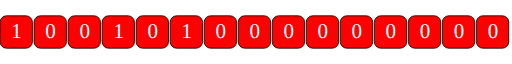
t = 0.00 s
t = 1.09 s: frame unchanged from t = 0.00 s, image omitted
t = 2.17 s: frame unchanged from t = 0.00 s, image omitted
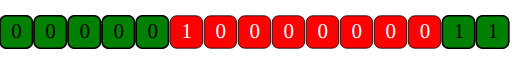
t = 3.25 s
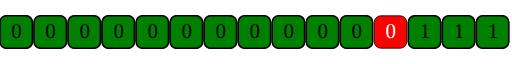
t = 4.22 s
t = 5.19 s: frame unchanged from t = 0.00 s, image omitted

The animated SVG that drew these frames (rendered in a browser with its animation timeline set to each time). Animation: 34 SMIL elements (animate=34); one cycle of 6.39 s, repeats indefinitely.

<?xml version="1.0" encoding="UTF-8"?>
<svg xmlns="http://www.w3.org/2000/svg" xmlns:xlink="http://www.w3.org/1999/xlink"
     width="632" height="44" viewBox="0 -44 632 44">
<defs>
</defs>
<g>
<rect x="0" y="-42" width="40" height="40" fill="red" stroke-width="1" stroke="black" rx="8" fill-opacity="1" />
<text x="14" y="-14" font-size="26" fill="white" dy="0em">1</text>
</g>
<g>
<rect x="42" y="-42" width="40" height="40" fill="red" stroke-width="1" stroke="black" rx="8" fill-opacity="1" />
<text x="56" y="-14" font-size="26" fill="white" dy="0em">0</text>
</g>
<g>
<rect x="84" y="-42" width="40" height="40" fill="red" stroke-width="1" stroke="black" rx="8" fill-opacity="1" />
<text x="98" y="-14" font-size="26" fill="white" dy="0em">0</text>
</g>
<g>
<rect x="126" y="-42" width="40" height="40" fill="red" stroke-width="1" stroke="black" rx="8" fill-opacity="1" />
<text x="140" y="-14" font-size="26" fill="white" dy="0em">1</text>
</g>
<g>
<rect x="168" y="-42" width="40" height="40" fill="red" stroke-width="1" stroke="black" rx="8" fill-opacity="1" />
<text x="182" y="-14" font-size="26" fill="white" dy="0em">0</text>
</g>
<g>
<rect x="210" y="-42" width="40" height="40" fill="red" stroke-width="1" stroke="black" rx="8" fill-opacity="1" />
<text x="224" y="-14" font-size="26" fill="white" dy="0em">1</text>
</g>
<g>
<rect x="252" y="-42" width="40" height="40" fill="red" stroke-width="1" stroke="black" rx="8" fill-opacity="1" />
<text x="266" y="-14" font-size="26" fill="white" dy="0em">0</text>
</g>
<g>
<rect x="294" y="-42" width="40" height="40" fill="red" stroke-width="1" stroke="black" rx="8" fill-opacity="1" />
<text x="308" y="-14" font-size="26" fill="white" dy="0em">0</text>
</g>
<g>
<rect x="336" y="-42" width="40" height="40" fill="red" stroke-width="1" stroke="black" rx="8" fill-opacity="1" />
<text x="350" y="-14" font-size="26" fill="white" dy="0em">0</text>
</g>
<g>
<rect x="378" y="-42" width="40" height="40" fill="red" stroke-width="1" stroke="black" rx="8" fill-opacity="1" />
<text x="392" y="-14" font-size="26" fill="white" dy="0em">0</text>
</g>
<g>
<rect x="420" y="-42" width="40" height="40" fill="red" stroke-width="1" stroke="black" rx="8" fill-opacity="1" />
<text x="434" y="-14" font-size="26" fill="white" dy="0em">0</text>
</g>
<g>
<rect x="462" y="-42" width="40" height="40" fill="red" stroke-width="1" stroke="black" rx="8" fill-opacity="1" />
<text x="476" y="-14" font-size="26" fill="white" dy="0em">0</text>
</g>
<g>
<rect x="504" y="-42" width="40" height="40" fill="red" stroke-width="1" stroke="black" rx="8" fill-opacity="1" />
<text x="518" y="-14" font-size="26" fill="white" dy="0em">0</text>
</g>
<g>
<rect x="546" y="-42" width="40" height="40" fill="red" stroke-width="1" stroke="black" rx="8" fill-opacity="1" />
<text x="560" y="-14" font-size="26" fill="white" dy="0em">0</text>
</g>
<g>
<rect x="588" y="-42" width="40" height="40" fill="red" stroke-width="1" stroke="black" rx="8" fill-opacity="1" />
<text x="602" y="-14" font-size="26" fill="white" dy="0em">0</text>
</g>
<g>
<rect x="0" y="-42" width="40" height="40" fill="violet" stroke-width="1" stroke="black" rx="8" fill-opacity="1" />
<text x="14" y="-14" font-size="26" fill="white" dy="0em">0</text>
<animate values="0;1" calcMode="discrete" repeatCount="indefinite" attributeName="opacity" dur="4.75s" begin="0.21875s" />
<animate values="hidden;visible" calcMode="discrete" repeatCount="indefinite" attributeName="visibility" dur="4.75s" begin="0" />
</g>
<g>
<rect x="126" y="-42" width="40" height="40" fill="violet" stroke-width="1" stroke="black" rx="8" fill-opacity="1" />
<text x="140" y="-14" font-size="26" fill="white" dy="0em">0</text>
<animate values="0;1" calcMode="discrete" repeatCount="indefinite" attributeName="opacity" dur="4.75s" begin="0.65625s" />
<animate values="hidden;visible" calcMode="discrete" repeatCount="indefinite" attributeName="visibility" dur="4.75s" begin="0" />
</g>
<g>
<rect x="210" y="-42" width="40" height="40" fill="violet" stroke-width="1" stroke="black" rx="8" fill-opacity="1" />
<text x="224" y="-14" font-size="26" fill="white" dy="0em">0</text>
<animate values="0;1" calcMode="discrete" repeatCount="indefinite" attributeName="opacity" dur="4.75s" begin="0.984375s" />
<animate values="hidden;visible" calcMode="discrete" repeatCount="indefinite" attributeName="visibility" dur="4.75s" begin="0" />
</g>
<g>
<rect x="588" y="-42" width="40" height="40" fill="green" stroke-width="2" stroke="black" rx="8" fill-opacity="1" />
<text x="602" y="-14" font-size="26" fill="black" dy="0em">1</text>
<animate values="0;1" calcMode="discrete" repeatCount="indefinite" attributeName="opacity" dur="4.75s" begin="0.21875s" />
<animate values="hidden;visible" calcMode="discrete" repeatCount="indefinite" attributeName="visibility" dur="4.75s" begin="0" />
</g>
<g>
<rect x="0" y="-42" width="40" height="40" fill="green" stroke-width="2" stroke="black" rx="8" fill-opacity="1" />
<text x="14" y="-14" font-size="26" fill="black" dy="0em">0</text>
<animate values="0;1" calcMode="discrete" repeatCount="indefinite" attributeName="opacity" dur="4.75s" begin="0.328125s" />
<animate values="hidden;visible" calcMode="discrete" repeatCount="indefinite" attributeName="visibility" dur="4.75s" begin="0" />
</g>
<g>
<rect x="42" y="-42" width="40" height="40" fill="green" stroke-width="2" stroke="black" rx="8" fill-opacity="1" />
<text x="56" y="-14" font-size="26" fill="black" dy="0em">0</text>
<animate values="0;1" calcMode="discrete" repeatCount="indefinite" attributeName="opacity" dur="4.75s" begin="0.4375s" />
<animate values="hidden;visible" calcMode="discrete" repeatCount="indefinite" attributeName="visibility" dur="4.75s" begin="0" />
</g>
<g>
<rect x="84" y="-42" width="40" height="40" fill="green" stroke-width="2" stroke="black" rx="8" fill-opacity="1" />
<text x="98" y="-14" font-size="26" fill="black" dy="0em">0</text>
<animate values="0;1" calcMode="discrete" repeatCount="indefinite" attributeName="opacity" dur="4.75s" begin="0.546875s" />
<animate values="hidden;visible" calcMode="discrete" repeatCount="indefinite" attributeName="visibility" dur="4.75s" begin="0" />
</g>
<g>
<rect x="546" y="-42" width="40" height="40" fill="green" stroke-width="2" stroke="black" rx="8" fill-opacity="1" />
<text x="560" y="-14" font-size="26" fill="black" dy="0em">1</text>
<animate values="0;1" calcMode="discrete" repeatCount="indefinite" attributeName="opacity" dur="4.75s" begin="0.65625s" />
<animate values="hidden;visible" calcMode="discrete" repeatCount="indefinite" attributeName="visibility" dur="4.75s" begin="0" />
</g>
<g>
<rect x="126" y="-42" width="40" height="40" fill="green" stroke-width="2" stroke="black" rx="8" fill-opacity="1" />
<text x="140" y="-14" font-size="26" fill="black" dy="0em">0</text>
<animate values="0;1" calcMode="discrete" repeatCount="indefinite" attributeName="opacity" dur="4.75s" begin="0.765625s" />
<animate values="hidden;visible" calcMode="discrete" repeatCount="indefinite" attributeName="visibility" dur="4.75s" begin="0" />
</g>
<g>
<rect x="168" y="-42" width="40" height="40" fill="green" stroke-width="2" stroke="black" rx="8" fill-opacity="1" />
<text x="182" y="-14" font-size="26" fill="black" dy="0em">0</text>
<animate values="0;1" calcMode="discrete" repeatCount="indefinite" attributeName="opacity" dur="4.75s" begin="0.875s" />
<animate values="hidden;visible" calcMode="discrete" repeatCount="indefinite" attributeName="visibility" dur="4.75s" begin="0" />
</g>
<g>
<rect x="504" y="-42" width="40" height="40" fill="green" stroke-width="2" stroke="black" rx="8" fill-opacity="1" />
<text x="518" y="-14" font-size="26" fill="black" dy="0em">1</text>
<animate values="0;1" calcMode="discrete" repeatCount="indefinite" attributeName="opacity" dur="4.75s" begin="0.984375s" />
<animate values="hidden;visible" calcMode="discrete" repeatCount="indefinite" attributeName="visibility" dur="4.75s" begin="0" />
</g>
<g>
<rect x="210" y="-42" width="40" height="40" fill="green" stroke-width="2" stroke="black" rx="8" fill-opacity="1" />
<text x="224" y="-14" font-size="26" fill="black" dy="0em">0</text>
<animate values="0;1" calcMode="discrete" repeatCount="indefinite" attributeName="opacity" dur="4.75s" begin="1.09375s" />
<animate values="hidden;visible" calcMode="discrete" repeatCount="indefinite" attributeName="visibility" dur="4.75s" begin="0" />
</g>
<g>
<rect x="252" y="-42" width="40" height="40" fill="green" stroke-width="2" stroke="black" rx="8" fill-opacity="1" />
<text x="266" y="-14" font-size="26" fill="black" dy="0em">0</text>
<animate values="0;1" calcMode="discrete" repeatCount="indefinite" attributeName="opacity" dur="4.75s" begin="1.203125s" />
<animate values="hidden;visible" calcMode="discrete" repeatCount="indefinite" attributeName="visibility" dur="4.75s" begin="0" />
</g>
<g>
<rect x="294" y="-42" width="40" height="40" fill="green" stroke-width="2" stroke="black" rx="8" fill-opacity="1" />
<text x="308" y="-14" font-size="26" fill="black" dy="0em">0</text>
<animate values="0;1" calcMode="discrete" repeatCount="indefinite" attributeName="opacity" dur="4.75s" begin="1.3125s" />
<animate values="hidden;visible" calcMode="discrete" repeatCount="indefinite" attributeName="visibility" dur="4.75s" begin="0" />
</g>
<g>
<rect x="336" y="-42" width="40" height="40" fill="green" stroke-width="2" stroke="black" rx="8" fill-opacity="1" />
<text x="350" y="-14" font-size="26" fill="black" dy="0em">0</text>
<animate values="0;1" calcMode="discrete" repeatCount="indefinite" attributeName="opacity" dur="4.75s" begin="1.421875s" />
<animate values="hidden;visible" calcMode="discrete" repeatCount="indefinite" attributeName="visibility" dur="4.75s" begin="0" />
</g>
<g>
<rect x="378" y="-42" width="40" height="40" fill="green" stroke-width="2" stroke="black" rx="8" fill-opacity="1" />
<text x="392" y="-14" font-size="26" fill="black" dy="0em">0</text>
<animate values="0;1" calcMode="discrete" repeatCount="indefinite" attributeName="opacity" dur="4.75s" begin="1.53125s" />
<animate values="hidden;visible" calcMode="discrete" repeatCount="indefinite" attributeName="visibility" dur="4.75s" begin="0" />
</g>
<g>
<rect x="420" y="-42" width="40" height="40" fill="green" stroke-width="2" stroke="black" rx="8" fill-opacity="1" />
<text x="434" y="-14" font-size="26" fill="black" dy="0em">0</text>
<animate values="0;1" calcMode="discrete" repeatCount="indefinite" attributeName="opacity" dur="4.75s" begin="1.640625s" />
<animate values="hidden;visible" calcMode="discrete" repeatCount="indefinite" attributeName="visibility" dur="4.75s" begin="0" />
</g>
</svg>